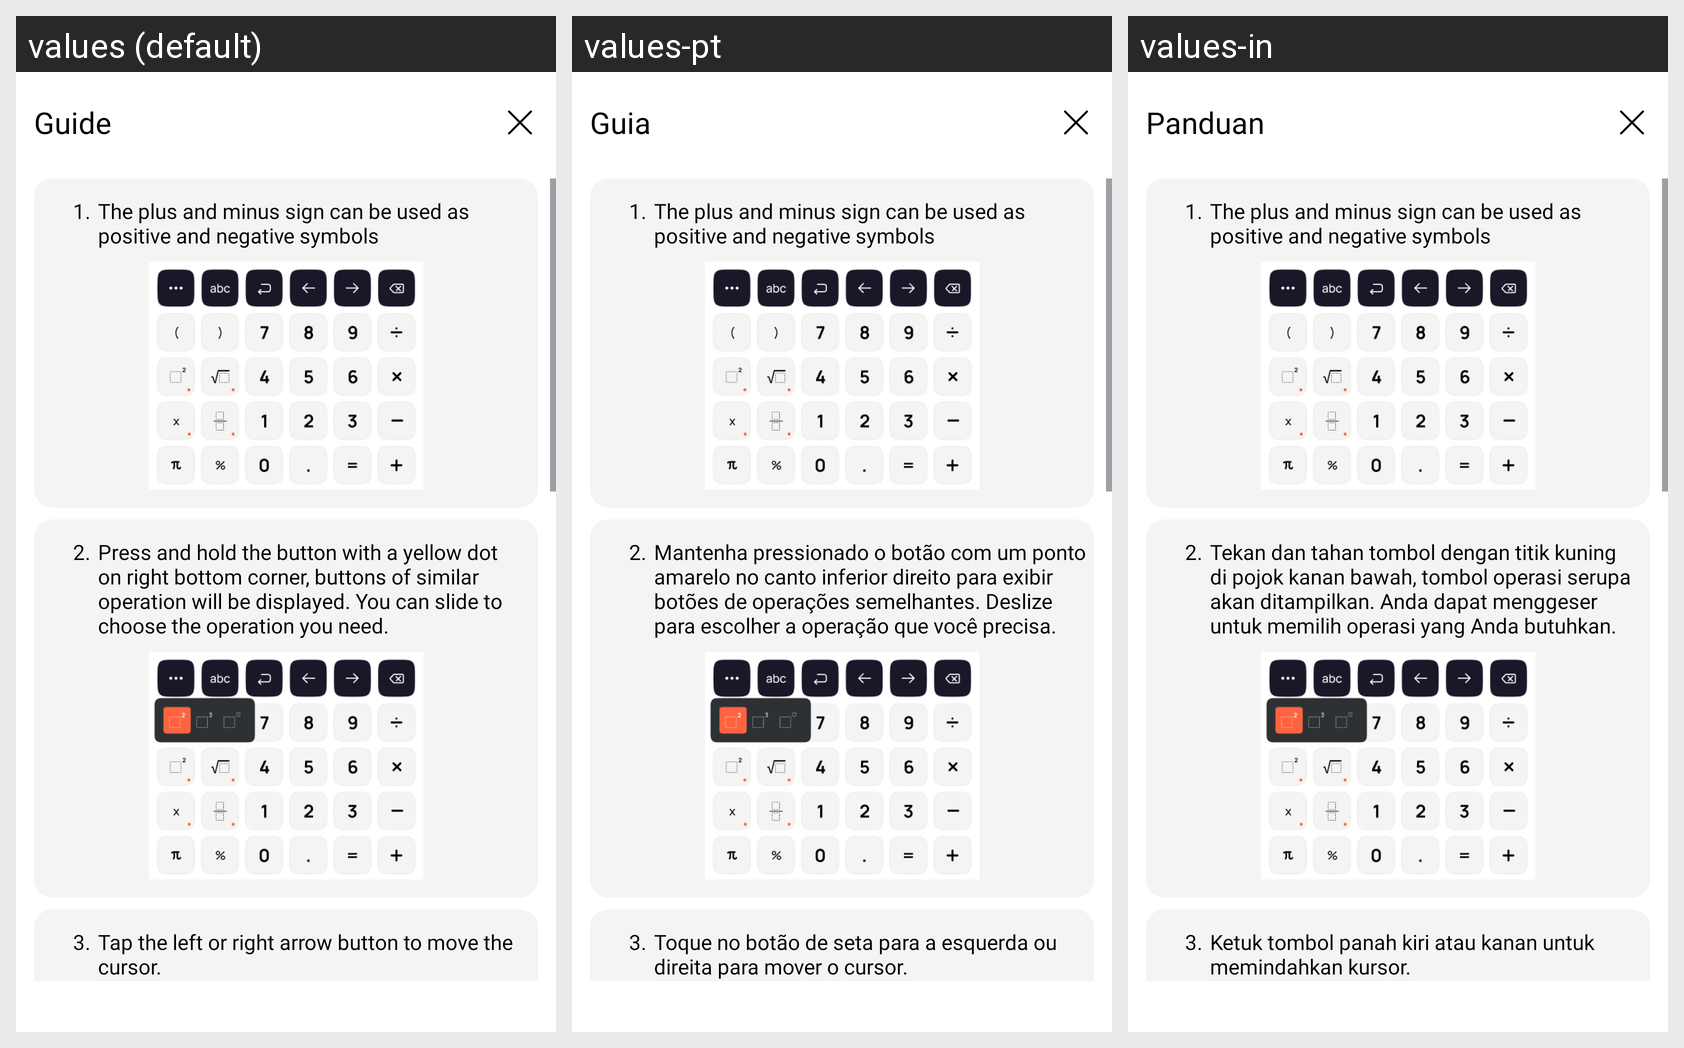

Here is an Android app screen in its default locale and in the app's own translations. Write out the translated-string differences for the strings that appear on this screen.
Android screen res/layout/activity_guide.xml rendered under 3 locales, left to right: values (default), values-pt, values-in. Device: Nexus 5 (rendered at 1080×1920; each locale shown at half size, 540×960, under a caption strip naming it); theme AppTheme.
Other locales in the repository, not shown: values-de, values-en, values-es, values-fr, values-hi, values-ja.
Strings drawn on this screen, with the default value and each locale's value (text and hints the layout hard-codes, and strings that could not be matched under every locale, appear in the picture but are not listed):

guide
  values: Guide
  values-pt: Guia
  values-in: Panduan

press_and_hold_the_button_with_a_yellow_dot_on_right_bottom_corner_buttons_of_similar_operation_will_be_displayed_you_can_slide_to_choose_the_operation_you_need
  values: Press and hold the button with a yellow dot on right bottom corner, buttons of similar operation will be displayed. You can slide to choose the operation you need.
  values-pt: Mantenha pressionado o botão com um ponto amarelo no canto inferior direito para exibir botões de operações semelhantes. Deslize para escolher a operação que você precisa.
  values-in: Tekan dan tahan tombol dengan titik kuning di pojok kanan bawah, tombol operasi serupa akan ditampilkan. Anda dapat menggeser untuk memilih operasi yang Anda butuhkan.

tap_the_left_or_right_arrow_button_to_move_the_cursor
  values: Tap the left or right arrow button to move the cursor.
  values-pt: Toque no botão de seta para a esquerda ou direita para mover o cursor.
  values-in: Ketuk tombol panah kiri atau kanan untuk memindahkan kursor.
